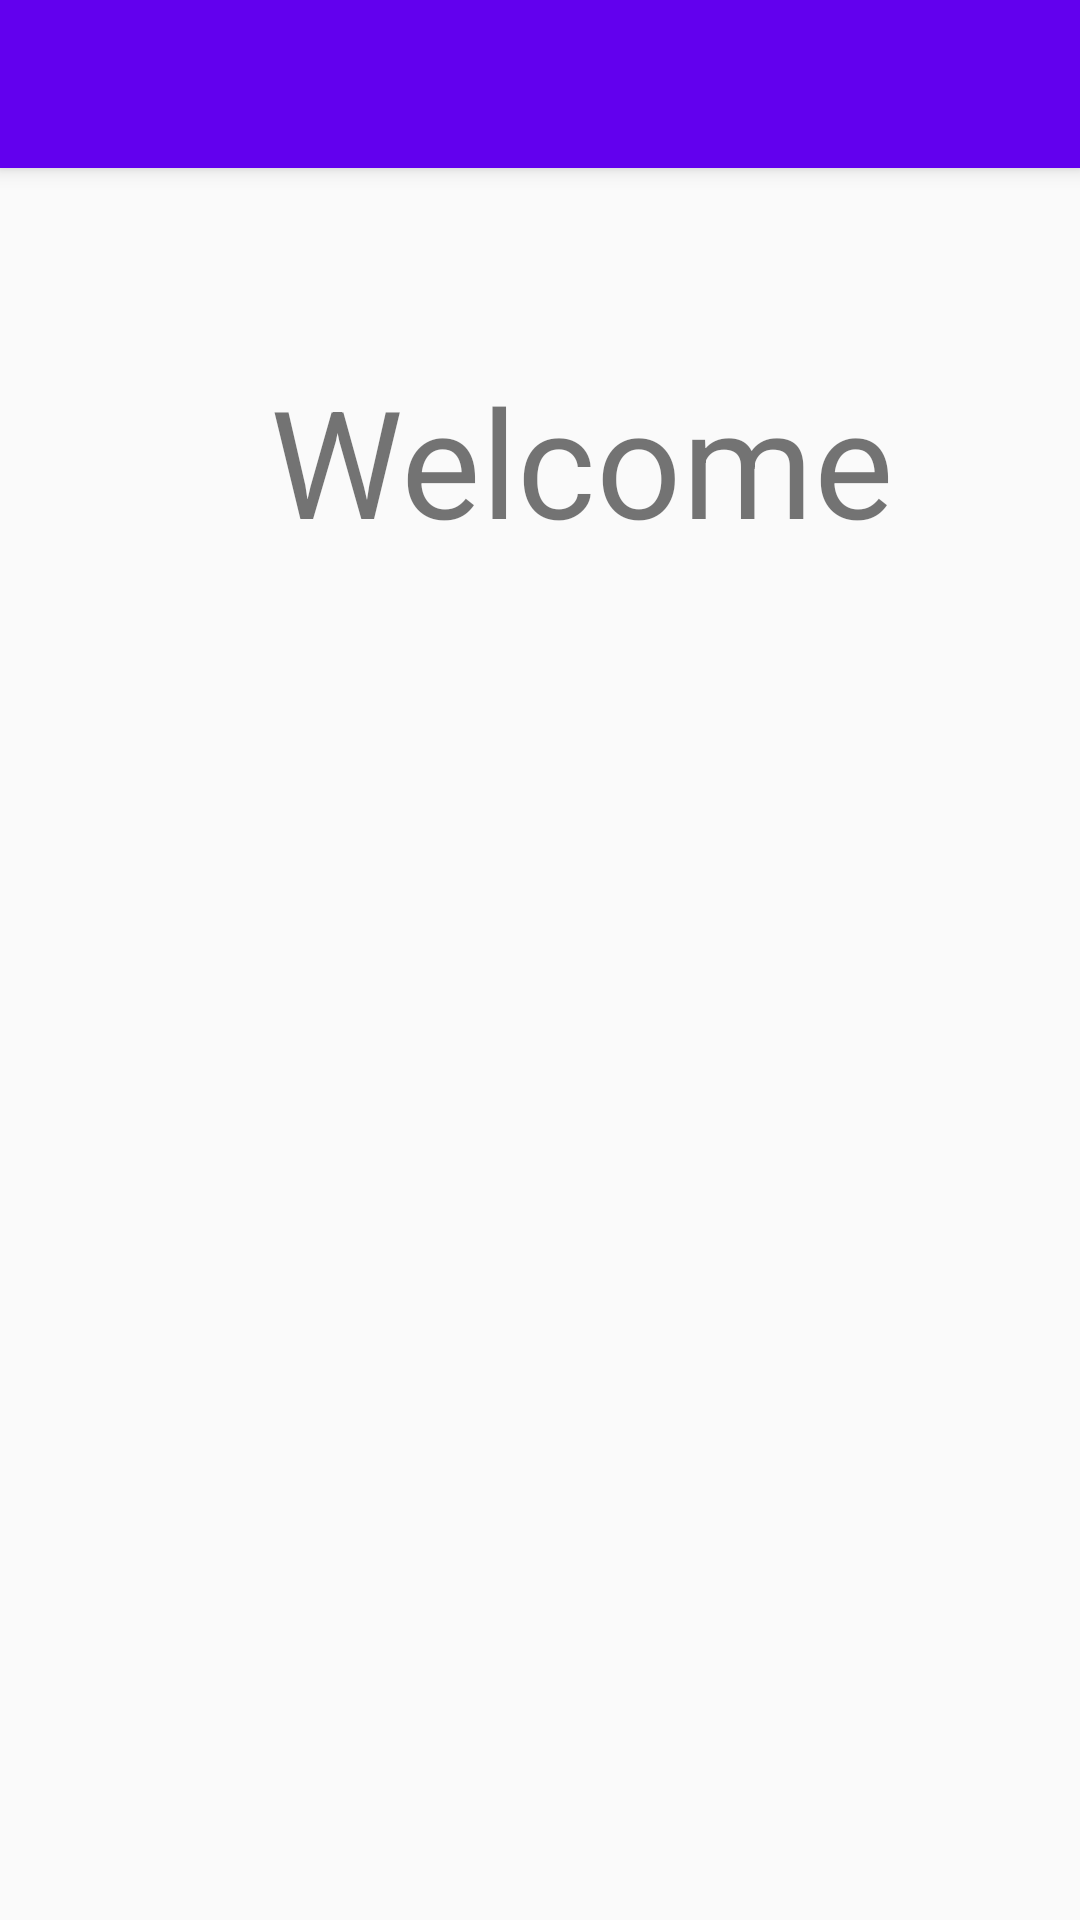

Layout XML and referenced resources for this Android screen:
<!-- AndroidManifest.xml: application theme AppTheme -->
<!-- res/layout/app_bar_navigation_drawer.xml -->
<?xml version="1.0" encoding="utf-8"?>
<android.support.design.widget.CoordinatorLayout xmlns:android="http://schemas.android.com/apk/res/android"
    xmlns:app="http://schemas.android.com/apk/res-auto"
    xmlns:tools="http://schemas.android.com/tools"
    android:layout_width="match_parent"
    android:layout_height="match_parent"
    android:fitsSystemWindows="true"
    tools:context="com.example.pethoalpar.zxingexample.NavigationDrawer">

    <android.support.design.widget.AppBarLayout
        android:layout_width="match_parent"
        android:layout_height="wrap_content"
        android:theme="@style/AppTheme.AppBarOverlay">

        <android.support.v7.widget.Toolbar
            android:id="@+id/toolbar"
            android:layout_width="match_parent"
            android:layout_height="?attr/actionBarSize"
            android:background="?attr/colorPrimary"
            app:popupTheme="@style/AppTheme.PopupOverlay" />

    </android.support.design.widget.AppBarLayout>

    <include layout="@layout/content_navigation_drawer" />
<LinearLayout
    android:layout_width="wrap_content"
    android:layout_height="wrap_content"
    android:orientation="vertical">

   <TextView
       android:layout_width="wrap_content"
       android:layout_height="wrap_content"
       android:layout_marginTop="120sp"
       android:layout_marginLeft="90sp"
       android:textSize="50sp"
       android:text="Welcome"/>
</LinearLayout>
</android.support.design.widget.CoordinatorLayout>
<!-- res/layout/content_navigation_drawer.xml (included above) -->
<?xml version="1.0" encoding="utf-8"?>
<RelativeLayout xmlns:android="http://schemas.android.com/apk/res/android"
    xmlns:app="http://schemas.android.com/apk/res-auto"
    xmlns:tools="http://schemas.android.com/tools"
    android:layout_width="match_parent"
    android:layout_height="match_parent"
    android:paddingBottom="@dimen/activity_vertical_margin"
    android:paddingLeft="@dimen/activity_horizontal_margin"
    android:paddingRight="@dimen/activity_horizontal_margin"
    android:paddingTop="@dimen/activity_vertical_margin"
    app:layout_behavior="@string/appbar_scrolling_view_behavior"
    tools:context="com.example.pethoalpar.zxingexample.NavigationDrawer"
    tools:showIn="@layout/app_bar_navigation_drawer">

</RelativeLayout>
<!-- resources referenced by this layout -->
<resources>
  <style name="AppTheme.AppBarOverlay" parent="ThemeOverlay.AppCompat.Dark.ActionBar">
          <item name="android:colorBackground">@color/cardview_shadow_start_color</item>
      </style>
  <style name="AppTheme.PopupOverlay" parent="ThemeOverlay.AppCompat.Light" />
  <style name="AppTheme" parent="Theme.AppCompat.Light.DarkActionBar">
          
          <item name="colorPrimary">@color/colorPrimary</item>
          <item name="colorPrimaryDark">@color/colorPrimaryDark</item>
          <item name="colorAccent">@color/colorAccent</item>
      </style>
  <!-- not gathered from this repository: default colours our renderer supplied (Android Studio template values) -->
  <color name="colorPrimary">#FF6200EE</color>
  <color name="colorPrimaryDark">#FF3700B3</color>
  <color name="colorAccent">#FF03DAC5</color>
</resources>
